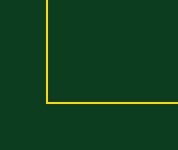
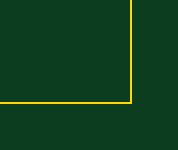
Circuit board: 9 layer files. Board 3.5 x 2.4 mm.
- bottom_copper: microcore-c.GBL (235221 bytes)
- bottom_silk: microcore-c.GBO (550612 bytes)
- paste: microcore-c.GBP (25598 bytes)
- bottom_mask: microcore-c.GBS (30174 bytes)
- outline: microcore-c.GKO (346 bytes)
- top_copper: microcore-c.GTL (211111 bytes)
- top_silk: microcore-c.GTO (668408 bytes)
- paste: microcore-c.GTP (25383 bytes)
- top_mask: microcore-c.GTS (29636 bytes)

=== bottom_copper: microcore-c.GBL (235221 bytes, source omitted) ===
=== bottom_silk: microcore-c.GBO (550612 bytes, source omitted) ===
=== paste: microcore-c.GBP (25598 bytes, source withheld) ===
=== bottom_mask: microcore-c.GBS (30174 bytes, source withheld) ===
=== outline: microcore-c.GKO ===
G75*
G70*
%OFA0B0*%
%FSLAX25Y25*%
%IPPOS*%
%LPD*%
%AMOC8*
5,1,8,0,0,1.08239X$1,22.5*
%
%ADD46C,0.00394*%
X0000000Y0000000D02*
%LPD*%
G01*
D46*
X0000000Y0236220D02*
X0354331Y0236220D01*
X0354331Y0000000D01*
X0000000Y0000000D01*
X0000000Y0236220D01*
X0118110Y0086614D02*
G01*
G75*
X0019685Y0137795D02*
G01*
G75*
X0275591Y0165354D02*
G01*
G75*
M02*

=== top_copper: microcore-c.GTL (211111 bytes, source omitted) ===
=== top_silk: microcore-c.GTO (668408 bytes, source omitted) ===
=== paste: microcore-c.GTP (25383 bytes, source withheld) ===
=== top_mask: microcore-c.GTS (29636 bytes, source withheld) ===
